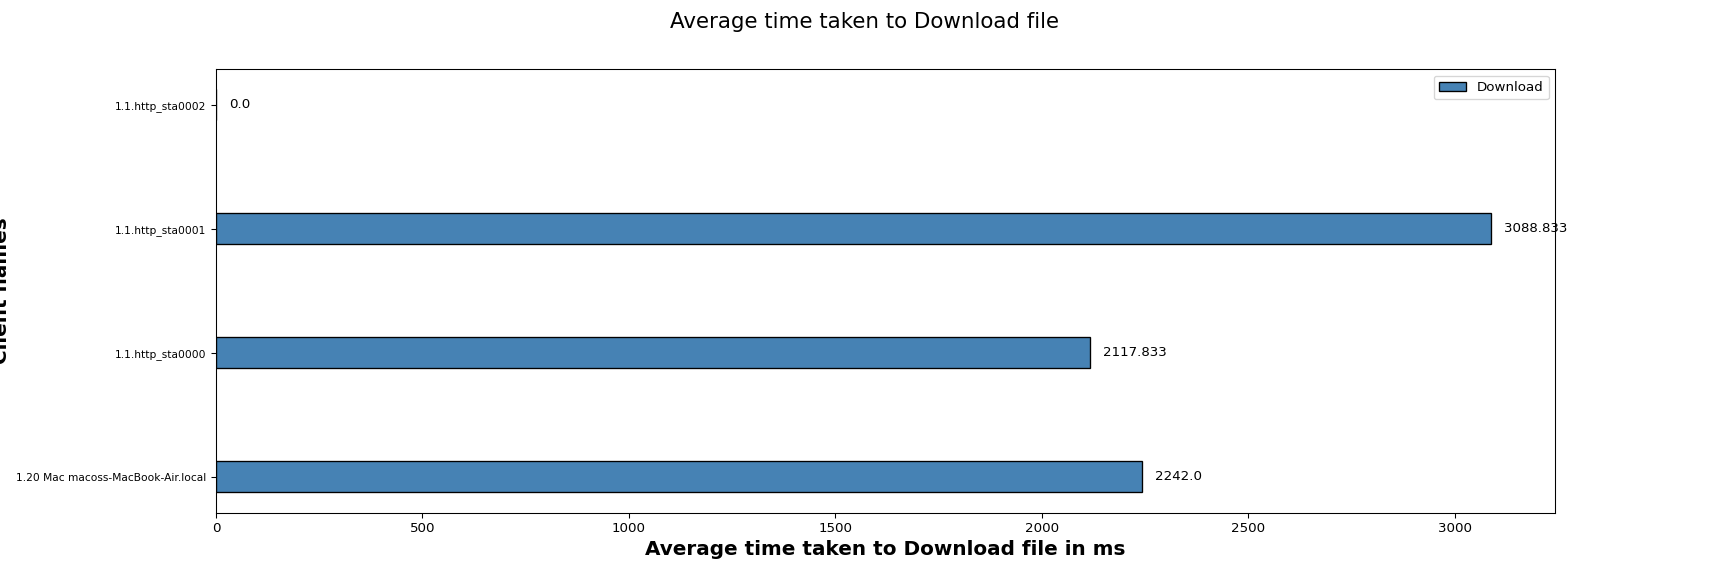

Source data for this figure (header and first rows):
Client names, Download
1.20 Mac macoss-MacBook-Air.local, 2242
1.1.http_sta0000, 2118
1.1.http_sta0001, 3089
1.1.http_sta0002, 0.00
